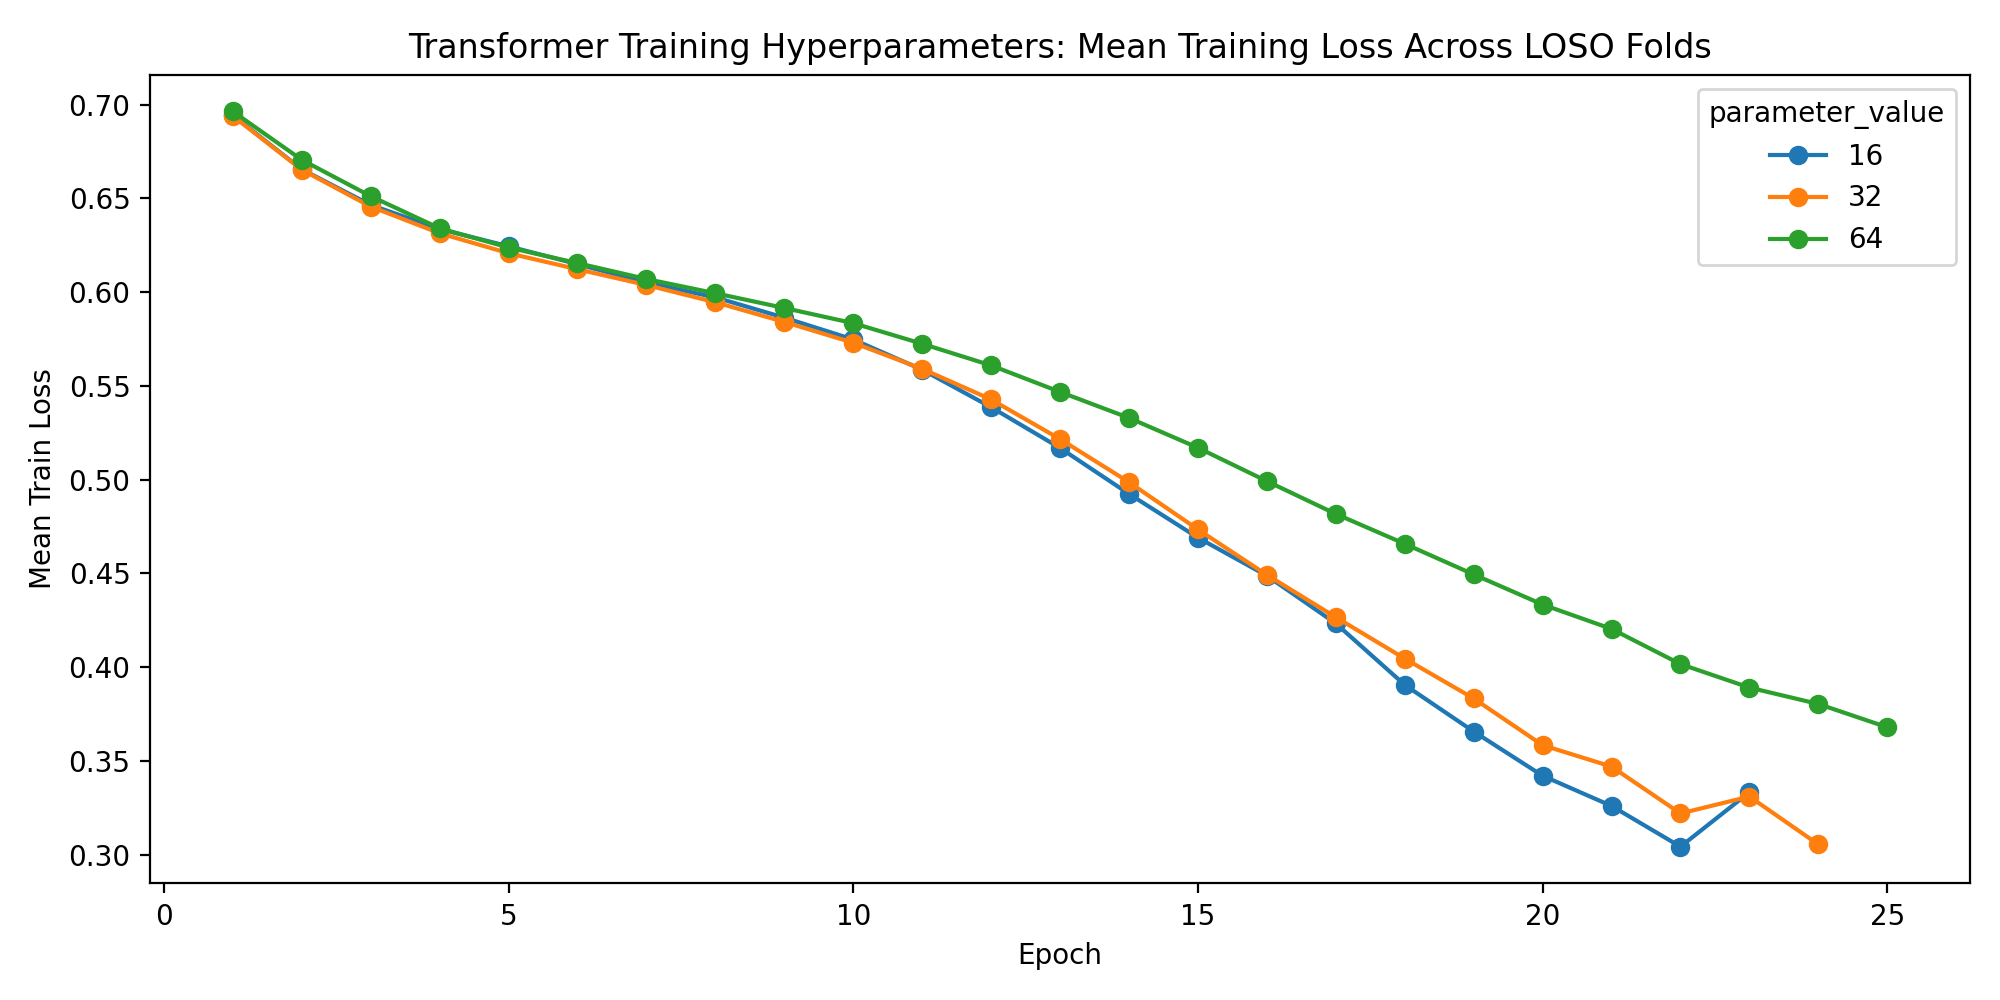

Data behind this chart, as committed beside it:
parameter_name, parameter_value, fold, subject, epoch, train_loss, val_loss, learning_rate, d_model, nhead, num_layers, dim_feedforward, dropout_rate, batch_size, epochs, weight_decay, validation_fraction, early_stopping_patience, lr_scheduler_patience, lr_scheduler_factor, use_class_weight, seed
batch_size, 16, 1, 1, 1, 0.6937, 0.6605, 0.001, 64, 4, 2, 128, 0.1, 16, 75, 0.0, 0.1, 10, 5, 0.5, True, 42
batch_size, 16, 1, 1, 2, 0.6664, 0.645, 0.001, 64, 4, 2, 128, 0.1, 16, 75, 0.0, 0.1, 10, 5, 0.5, True, 42
batch_size, 16, 1, 1, 3, 0.6502, 0.6262, 0.001, 64, 4, 2, 128, 0.1, 16, 75, 0.0, 0.1, 10, 5, 0.5, True, 42
batch_size, 16, 1, 1, 4, 0.644, 0.6036, 0.001, 64, 4, 2, 128, 0.1, 16, 75, 0.0, 0.1, 10, 5, 0.5, True, 42
batch_size, 16, 1, 1, 5, 0.6314, 0.5961, 0.001, 64, 4, 2, 128, 0.1, 16, 75, 0.0, 0.1, 10, 5, 0.5, True, 42
batch_size, 16, 1, 1, 6, 0.6232, 0.5909, 0.001, 64, 4, 2, 128, 0.1, 16, 75, 0.0, 0.1, 10, 5, 0.5, True, 42
batch_size, 16, 1, 1, 7, 0.6164, 0.5816, 0.001, 64, 4, 2, 128, 0.1, 16, 75, 0.0, 0.1, 10, 5, 0.5, True, 42
batch_size, 16, 1, 1, 8, 0.6058, 0.5985, 0.001, 64, 4, 2, 128, 0.1, 16, 75, 0.0, 0.1, 10, 5, 0.5, True, 42
batch_size, 16, 1, 1, 9, 0.6008, 0.5926, 0.001, 64, 4, 2, 128, 0.1, 16, 75, 0.0, 0.1, 10, 5, 0.5, True, 42
batch_size, 16, 1, 1, 10, 0.5901, 0.5972, 0.001, 64, 4, 2, 128, 0.1, 16, 75, 0.0, 0.1, 10, 5, 0.5, True, 42
batch_size, 16, 1, 1, 11, 0.5809, 0.582, 0.001, 64, 4, 2, 128, 0.1, 16, 75, 0.0, 0.1, 10, 5, 0.5, True, 42
batch_size, 16, 1, 1, 12, 0.5745, 0.5944, 0.001, 64, 4, 2, 128, 0.1, 16, 75, 0.0, 0.1, 10, 5, 0.5, True, 42
batch_size, 16, 1, 1, 13, 0.5645, 0.5991, 0.001, 64, 4, 2, 128, 0.1, 16, 75, 0.0, 0.1, 10, 5, 0.5, True, 42
batch_size, 16, 1, 1, 14, 0.5031, 0.5953, 0.001, 64, 4, 2, 128, 0.1, 16, 75, 0.0, 0.1, 10, 5, 0.5, True, 42
batch_size, 16, 1, 1, 15, 0.4815, 0.6451, 0.001, 64, 4, 2, 128, 0.1, 16, 75, 0.0, 0.1, 10, 5, 0.5, True, 42
batch_size, 16, 1, 1, 16, 0.4555, 0.6647, 0.001, 64, 4, 2, 128, 0.1, 16, 75, 0.0, 0.1, 10, 5, 0.5, True, 42
batch_size, 16, 1, 1, 17, 0.4391, 0.6544, 0.001, 64, 4, 2, 128, 0.1, 16, 75, 0.0, 0.1, 10, 5, 0.5, True, 42
batch_size, 16, 2, 2, 1, 0.6915, 0.6486, 0.001, 64, 4, 2, 128, 0.1, 16, 75, 0.0, 0.1, 10, 5, 0.5, True, 42
batch_size, 16, 2, 2, 2, 0.6647, 0.621, 0.001, 64, 4, 2, 128, 0.1, 16, 75, 0.0, 0.1, 10, 5, 0.5, True, 42
batch_size, 16, 2, 2, 3, 0.6492, 0.6171, 0.001, 64, 4, 2, 128, 0.1, 16, 75, 0.0, 0.1, 10, 5, 0.5, True, 42
batch_size, 16, 2, 2, 4, 0.6353, 0.5783, 0.001, 64, 4, 2, 128, 0.1, 16, 75, 0.0, 0.1, 10, 5, 0.5, True, 42
batch_size, 16, 2, 2, 5, 0.6281, 0.5925, 0.001, 64, 4, 2, 128, 0.1, 16, 75, 0.0, 0.1, 10, 5, 0.5, True, 42
batch_size, 16, 2, 2, 6, 0.6221, 0.5813, 0.001, 64, 4, 2, 128, 0.1, 16, 75, 0.0, 0.1, 10, 5, 0.5, True, 42
batch_size, 16, 2, 2, 7, 0.6067, 0.5681, 0.001, 64, 4, 2, 128, 0.1, 16, 75, 0.0, 0.1, 10, 5, 0.5, True, 42
batch_size, 16, 2, 2, 8, 0.6038, 0.5993, 0.001, 64, 4, 2, 128, 0.1, 16, 75, 0.0, 0.1, 10, 5, 0.5, True, 42
batch_size, 16, 2, 2, 9, 0.5895, 0.5989, 0.001, 64, 4, 2, 128, 0.1, 16, 75, 0.0, 0.1, 10, 5, 0.5, True, 42
batch_size, 16, 2, 2, 10, 0.5858, 0.6102, 0.001, 64, 4, 2, 128, 0.1, 16, 75, 0.0, 0.1, 10, 5, 0.5, True, 42
batch_size, 16, 2, 2, 11, 0.5773, 0.6163, 0.001, 64, 4, 2, 128, 0.1, 16, 75, 0.0, 0.1, 10, 5, 0.5, True, 42
batch_size, 16, 2, 2, 12, 0.5583, 0.6016, 0.001, 64, 4, 2, 128, 0.1, 16, 75, 0.0, 0.1, 10, 5, 0.5, True, 42
batch_size, 16, 2, 2, 13, 0.5399, 0.6046, 0.001, 64, 4, 2, 128, 0.1, 16, 75, 0.0, 0.1, 10, 5, 0.5, True, 42
batch_size, 16, 2, 2, 14, 0.4855, 0.6545, 0.001, 64, 4, 2, 128, 0.1, 16, 75, 0.0, 0.1, 10, 5, 0.5, True, 42
batch_size, 16, 2, 2, 15, 0.4503, 0.709, 0.001, 64, 4, 2, 128, 0.1, 16, 75, 0.0, 0.1, 10, 5, 0.5, True, 42
batch_size, 16, 2, 2, 16, 0.4324, 0.6935, 0.001, 64, 4, 2, 128, 0.1, 16, 75, 0.0, 0.1, 10, 5, 0.5, True, 42
batch_size, 16, 2, 2, 17, 0.4059, 0.739, 0.001, 64, 4, 2, 128, 0.1, 16, 75, 0.0, 0.1, 10, 5, 0.5, True, 42
batch_size, 16, 3, 3, 1, 0.6935, 0.6606, 0.001, 64, 4, 2, 128, 0.1, 16, 75, 0.0, 0.1, 10, 5, 0.5, True, 42
batch_size, 16, 3, 3, 2, 0.6634, 0.6422, 0.001, 64, 4, 2, 128, 0.1, 16, 75, 0.0, 0.1, 10, 5, 0.5, True, 42
batch_size, 16, 3, 3, 3, 0.6519, 0.6046, 0.001, 64, 4, 2, 128, 0.1, 16, 75, 0.0, 0.1, 10, 5, 0.5, True, 42
batch_size, 16, 3, 3, 4, 0.6311, 0.6064, 0.001, 64, 4, 2, 128, 0.1, 16, 75, 0.0, 0.1, 10, 5, 0.5, True, 42
batch_size, 16, 3, 3, 5, 0.6189, 0.5832, 0.001, 64, 4, 2, 128, 0.1, 16, 75, 0.0, 0.1, 10, 5, 0.5, True, 42
batch_size, 16, 3, 3, 6, 0.6197, 0.5892, 0.001, 64, 4, 2, 128, 0.1, 16, 75, 0.0, 0.1, 10, 5, 0.5, True, 42
batch_size, 16, 3, 3, 7, 0.6086, 0.6064, 0.001, 64, 4, 2, 128, 0.1, 16, 75, 0.0, 0.1, 10, 5, 0.5, True, 42
batch_size, 16, 3, 3, 8, 0.5939, 0.5896, 0.001, 64, 4, 2, 128, 0.1, 16, 75, 0.0, 0.1, 10, 5, 0.5, True, 42
batch_size, 16, 3, 3, 9, 0.585, 0.6329, 0.001, 64, 4, 2, 128, 0.1, 16, 75, 0.0, 0.1, 10, 5, 0.5, True, 42
batch_size, 16, 3, 3, 10, 0.5858, 0.6456, 0.001, 64, 4, 2, 128, 0.1, 16, 75, 0.0, 0.1, 10, 5, 0.5, True, 42
batch_size, 16, 3, 3, 11, 0.5693, 0.6216, 0.001, 64, 4, 2, 128, 0.1, 16, 75, 0.0, 0.1, 10, 5, 0.5, True, 42
batch_size, 16, 3, 3, 12, 0.5216, 0.5997, 0.001, 64, 4, 2, 128, 0.1, 16, 75, 0.0, 0.1, 10, 5, 0.5, True, 42
batch_size, 16, 3, 3, 13, 0.4982, 0.6626, 0.001, 64, 4, 2, 128, 0.1, 16, 75, 0.0, 0.1, 10, 5, 0.5, True, 42
batch_size, 16, 3, 3, 14, 0.4803, 0.6059, 0.001, 64, 4, 2, 128, 0.1, 16, 75, 0.0, 0.1, 10, 5, 0.5, True, 42
batch_size, 16, 3, 3, 15, 0.4515, 0.6809, 0.001, 64, 4, 2, 128, 0.1, 16, 75, 0.0, 0.1, 10, 5, 0.5, True, 42
batch_size, 16, 4, 4, 1, 0.699, 0.6861, 0.001, 64, 4, 2, 128, 0.1, 16, 75, 0.0, 0.1, 10, 5, 0.5, True, 42
batch_size, 16, 4, 4, 2, 0.6758, 0.6202, 0.001, 64, 4, 2, 128, 0.1, 16, 75, 0.0, 0.1, 10, 5, 0.5, True, 42
batch_size, 16, 4, 4, 3, 0.6617, 0.6178, 0.001, 64, 4, 2, 128, 0.1, 16, 75, 0.0, 0.1, 10, 5, 0.5, True, 42
batch_size, 16, 4, 4, 4, 0.6395, 0.5997, 0.001, 64, 4, 2, 128, 0.1, 16, 75, 0.0, 0.1, 10, 5, 0.5, True, 42
batch_size, 16, 4, 4, 5, 0.6276, 0.599, 0.001, 64, 4, 2, 128, 0.1, 16, 75, 0.0, 0.1, 10, 5, 0.5, True, 42
batch_size, 16, 4, 4, 6, 0.6185, 0.5646, 0.001, 64, 4, 2, 128, 0.1, 16, 75, 0.0, 0.1, 10, 5, 0.5, True, 42
batch_size, 16, 4, 4, 7, 0.6116, 0.5817, 0.001, 64, 4, 2, 128, 0.1, 16, 75, 0.0, 0.1, 10, 5, 0.5, True, 42
batch_size, 16, 4, 4, 8, 0.6077, 0.5799, 0.001, 64, 4, 2, 128, 0.1, 16, 75, 0.0, 0.1, 10, 5, 0.5, True, 42
batch_size, 16, 4, 4, 9, 0.5911, 0.5901, 0.001, 64, 4, 2, 128, 0.1, 16, 75, 0.0, 0.1, 10, 5, 0.5, True, 42
batch_size, 16, 4, 4, 10, 0.5883, 0.5706, 0.001, 64, 4, 2, 128, 0.1, 16, 75, 0.0, 0.1, 10, 5, 0.5, True, 42
batch_size, 16, 4, 4, 11, 0.5793, 0.5837, 0.001, 64, 4, 2, 128, 0.1, 16, 75, 0.0, 0.1, 10, 5, 0.5, True, 42
... 5,667 more rows
